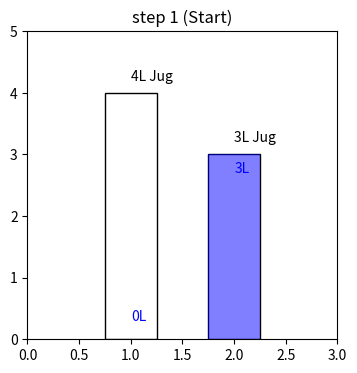
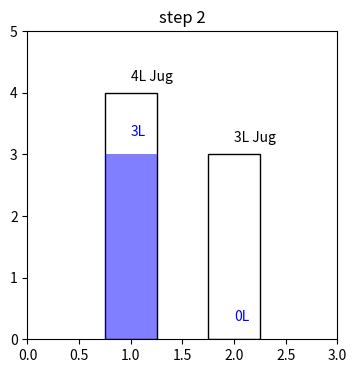
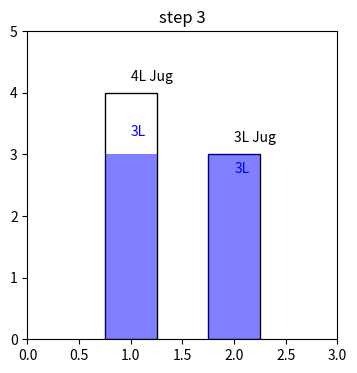
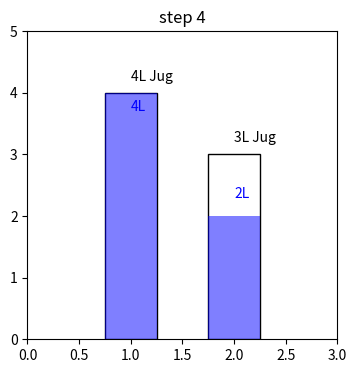
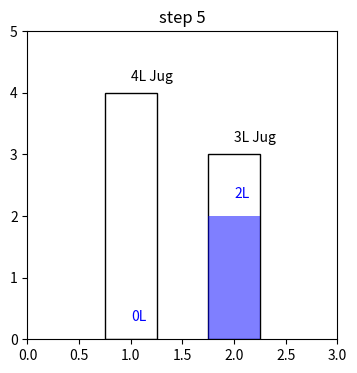
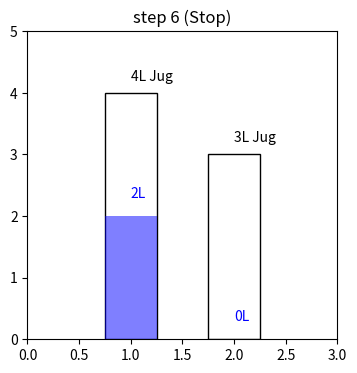

Python code for these plots, in order:
import matplotlib.pyplot as plt

def show_jug(jug1, jug2, step, final=False):
    plt.figure(figsize=(4, 4))
    plt.bar(1, 4, width=0.5, color='none', edgecolor='black')
    plt.bar(1, jug1, width=0.5, color='blue', alpha=0.5)
    plt.text(1, 4.2, '4L Jug')
    plt.text(1, jug1 + 0.3 if jug1 < 4 else jug1 - 0.3, f"{jug1}L", color='blue')
    plt.bar(2, 3, width=0.5, color='none', edgecolor='black')
    plt.bar(2, jug2, width=0.5, color='blue', alpha=0.5)
    plt.text(2, 3.2, '3L Jug')
    plt.text(2, jug2 + 0.3 if jug2 < 3 else jug2 - 0.3, f"{jug2}L", color='blue')
    plt.xlim(0, 3)
    plt.ylim(0, 5)
    plt.title(f"step {step}" + (" (Start)" if step == 1 else " (Stop)" if final else ""))
    plt.show()

steps = [(0, 3), (3, 0), (3, 3), (4, 2), (0, 2), (2, 0)]
for i, (jug1, jug2) in enumerate(steps):
    show_jug(jug1, jug2, i + 1, final=(i == len(steps) - 1))
